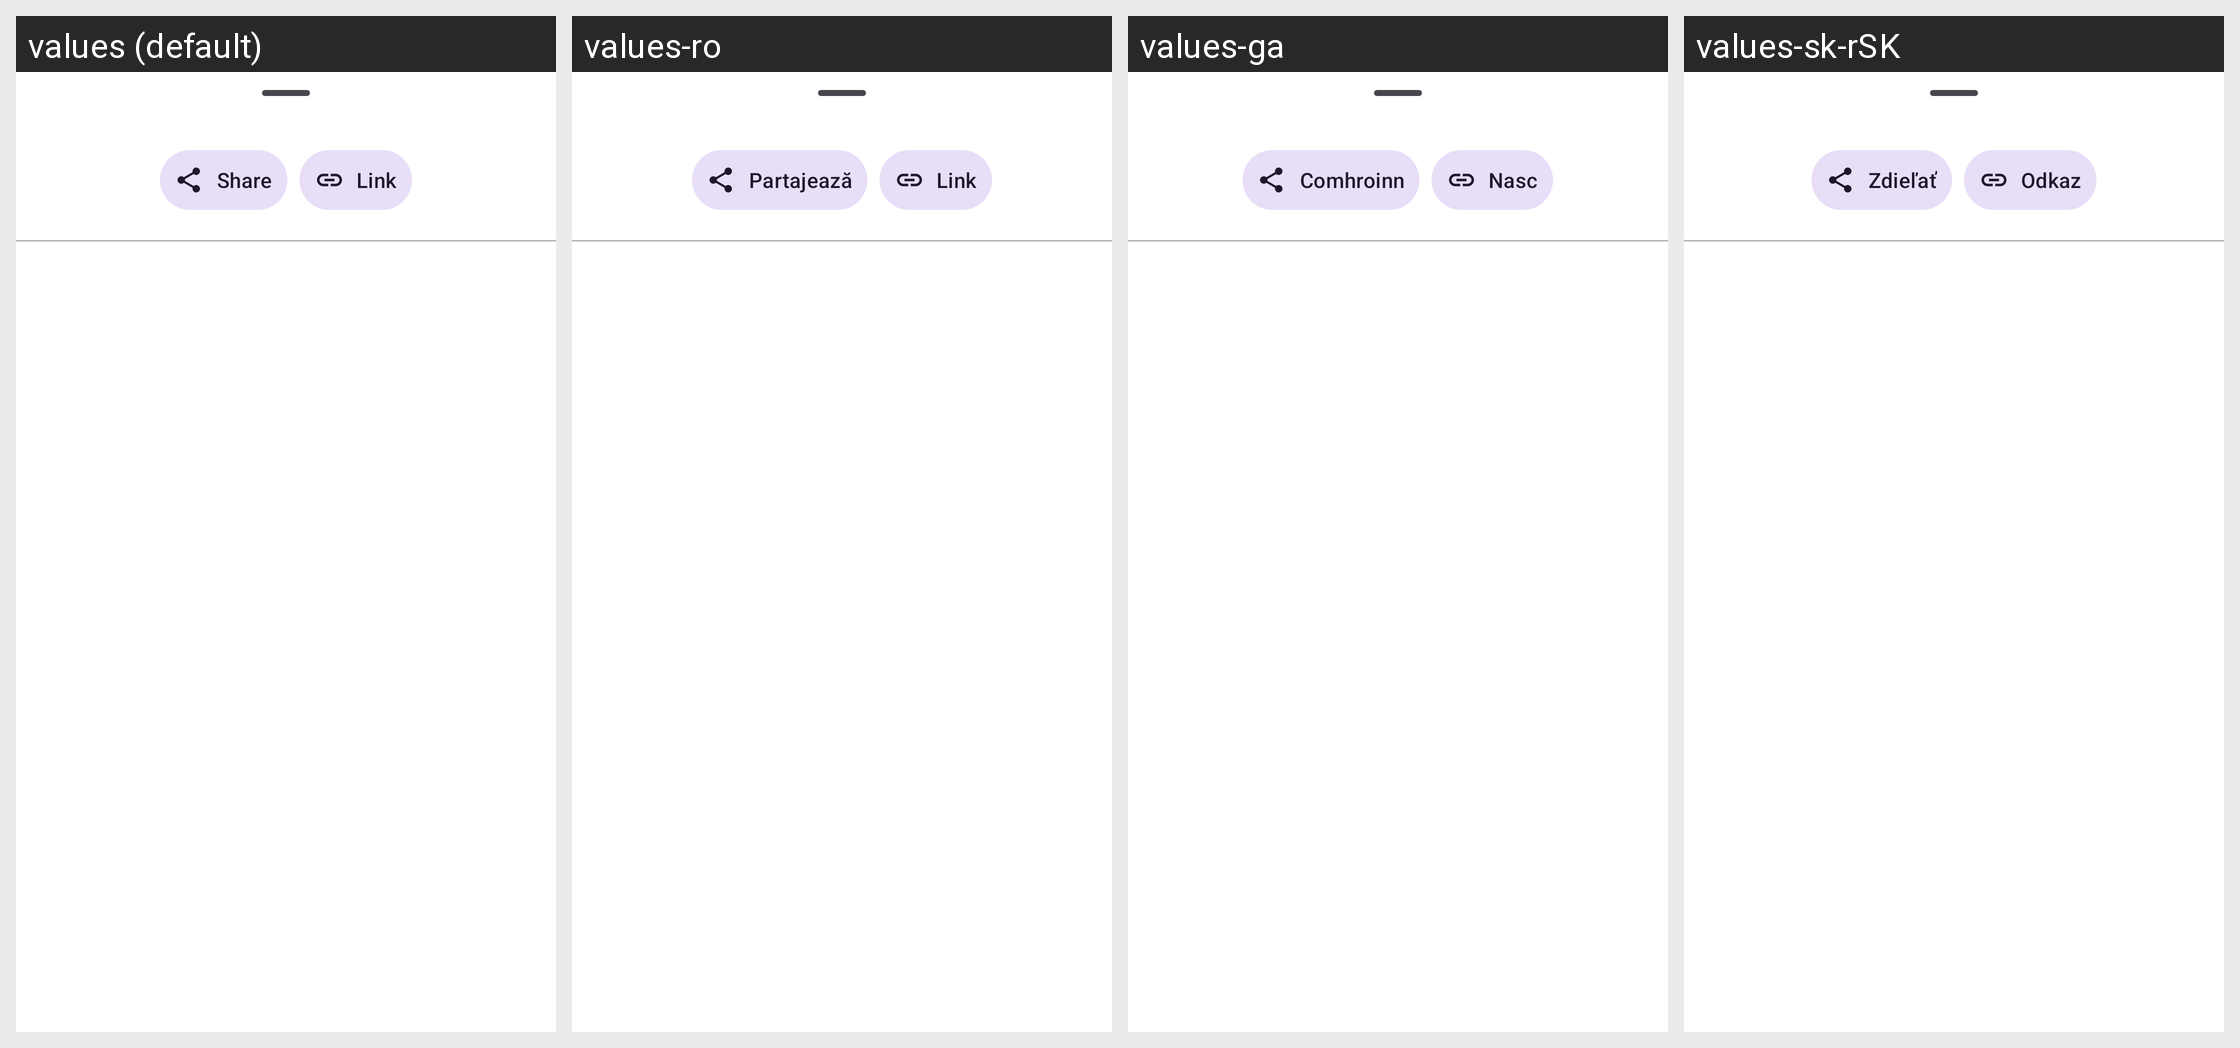

For this localized Android screen grid, give each drawn string resource with its value in every locale shown.
Android screen res/layout/send_share_fragment.xml rendered under 4 locales, left to right: values (default), values-ro, values-ga, values-sk-rSK. Device: Nexus 5 (rendered at 1080×1920; each locale shown at half size, 540×960, under a caption strip naming it); theme Theme.ownCloud.Toolbar.
Other locales in the repository, not shown: values-ar, values-ast, values-bg-rBG, values-br, values-ca, values-cs-rCZ, values-da, values-de, values-de-rDE, values-el, values-eo, values-es, values-es-rAR, values-es-rCL, values-es-rCO, values-es-rCR, values-es-rDO, values-es-rEC, values-es-rGT, values-es-rHN, values-es-rMX, values-es-rNI, values-es-rPA, values-es-rPE, values-es-rPY, values-es-rSV, values-es-rUY, values-et-rEE, values-eu, values-fa, values-fi-rFI, values-fr, values-gd, values-gl, values-hr, values-hu-rHU, values-in, values-is, values-it, values-iw, values-ja-rJP, values-ka, values-ka-rGE, values-kab, values-ko, values-lo, values-lt-rLT, values-lv, values-mk, values-nb-rNO, values-nl, values-pl, values-pt-rBR, values-pt-rPT, values-ru, values-sc, values-sl, values-sq, values-sr, values-sr-rSP, values-sv, values-sw, values-th-rTH, values-tk, values-tr, values-ug, values-uk, values-vi, values-zh-rCN, values-zh-rHK, values-zh-rTW.
Strings drawn on this screen, with the default value and each locale's value (text and hints the layout hard-codes, and strings that could not be matched under every locale, appear in the picture but are not listed):

share
  values: Share
  values-ro: Partajează
  values-ga: Comhroinn
  values-sk-rSK: Zdieľať

link
  values: Link
  values-ro: Link
  values-ga: Nasc
  values-sk-rSK: Odkaz
